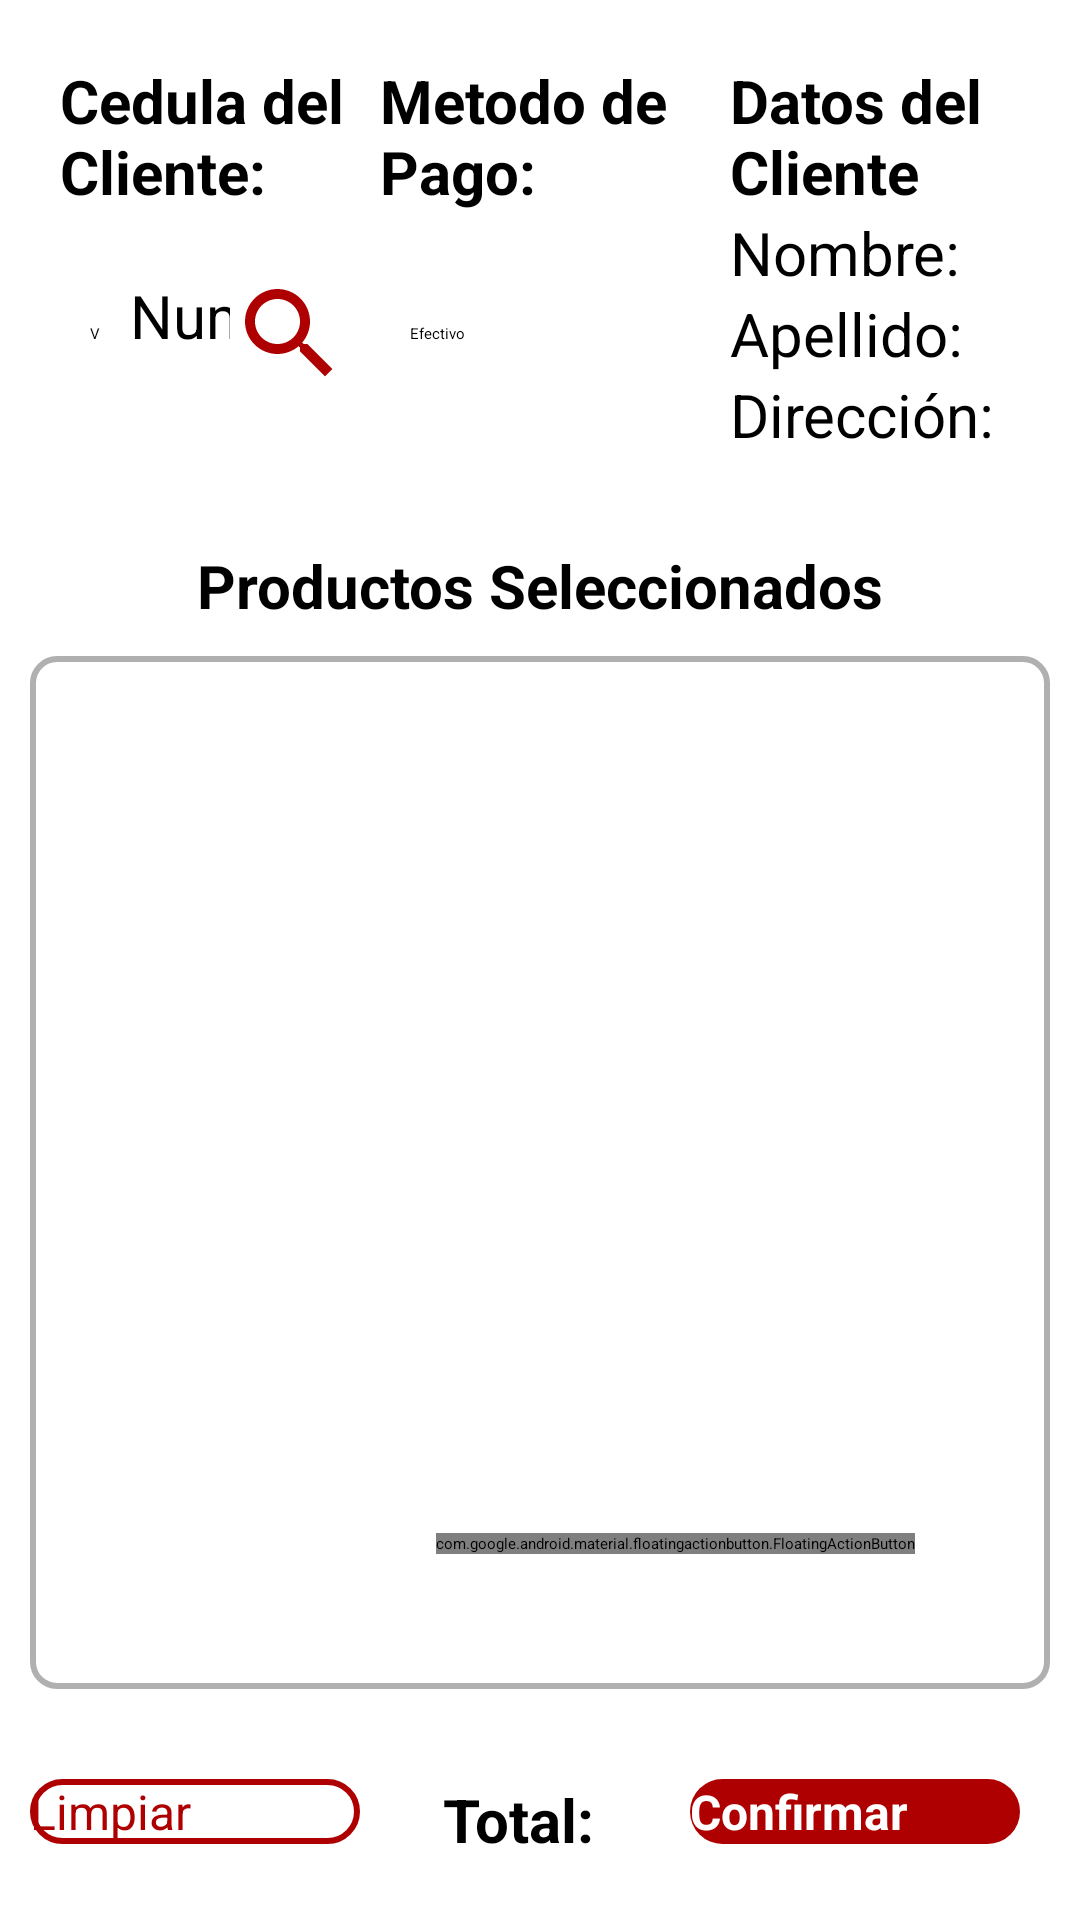

Reconstruct the res/layout file that produces this screen, plus the resources it refers to.
<!-- AndroidManifest.xml: application theme Theme.DonAlonsoPOS -->
<!-- res/layout/fragment_agregar_venta.xml -->
<?xml version="1.0" encoding="utf-8"?>
<LinearLayout xmlns:android="http://schemas.android.com/apk/res/android"
    xmlns:app="http://schemas.android.com/apk/res-auto"
    xmlns:tools="http://schemas.android.com/tools"
    android:layout_width="match_parent"
    android:layout_height="match_parent"
    android:orientation="vertical"
    tools:context=".ui.ventas.AgregarVenta">

    <LinearLayout
        android:layout_width="match_parent"
        android:layout_height="wrap_content"
        android:layout_margin="20dp"
        android:orientation="horizontal">

        <LinearLayout
            android:layout_width="match_parent"
            android:layout_height="match_parent"
            android:layout_marginEnd="10dp"
            android:layout_weight="1"
            android:orientation="vertical">

            <TextView
                android:id="@+id/tvCedulaCliente"
                android:layout_width="match_parent"
                android:layout_height="wrap_content"
                android:text="Cedula del Cliente:"
                android:textSize="20sp"
                android:textStyle="bold" />

            <LinearLayout
                android:layout_width="match_parent"
                android:layout_height="match_parent"
                android:orientation="horizontal">

                <Spinner
                    android:id="@+id/spTipoCedula"
                    android:layout_width="wrap_content"
                    android:layout_height="match_parent"
                    android:entries="@array/tipo_cedula"
                    android:padding="10dp" />

                <EditText
                    android:id="@+id/etCedulaCliente"
                    android:layout_width="wrap_content"
                    android:layout_height="wrap_content"
                    android:layout_weight="1"
                    android:ems="10"
                    android:hint="Numero de Identidad"
                    android:inputType="number"
                    android:textSize="20sp" />

                <ImageButton
                    android:id="@+id/ibBuscar"
                    android:layout_width="40dp"
                    android:layout_height="match_parent"
                    android:layout_weight="0"
                    android:background="@android:drawable/divider_horizontal_dark"
                    android:src="@drawable/icono_buscar" />
            </LinearLayout>

        </LinearLayout>

        <LinearLayout
            android:layout_width="match_parent"
            android:layout_height="match_parent"
            android:layout_marginEnd="10dp"
            android:layout_weight="1"
            android:orientation="vertical">

            <TextView
                android:id="@+id/tvMetodoPago"
                android:layout_width="match_parent"
                android:layout_height="wrap_content"
                android:text="Metodo de Pago:"
                android:textSize="20sp"
                android:textStyle="bold" />

            <LinearLayout
                android:layout_width="match_parent"
                android:layout_height="match_parent"
                android:orientation="horizontal">

                <Spinner
                    android:id="@+id/spMetodoPago"
                    android:layout_width="wrap_content"
                    android:layout_height="match_parent"
                    android:entries="@array/metodo_pago"
                    android:padding="10dp" />

                <EditText
                    android:id="@+id/etNumeroComprobante"
                    android:layout_width="wrap_content"
                    android:layout_height="wrap_content"
                    android:layout_weight="1"
                    android:ems="10"
                    android:hint="Numero del Comprobante"
                    android:inputType="number"
                    android:visibility="gone" />

            </LinearLayout>

        </LinearLayout>

        <LinearLayout
            android:layout_width="match_parent"
            android:layout_height="match_parent"
            android:layout_marginStart="10dp"
            android:layout_weight="1"
            android:orientation="vertical">

            <TextView
                android:id="@+id/tvDatosCliente"
                android:layout_width="match_parent"
                android:layout_height="wrap_content"
                android:text="Datos del Cliente"
                android:textSize="20sp"
                android:textStyle="bold" />

            
            <LinearLayout
                android:layout_width="match_parent"
                android:layout_height="wrap_content"
                android:orientation="horizontal">

                <TextView
                    android:id="@+id/tvNombre"
                    android:layout_width="wrap_content"
                    android:layout_height="wrap_content"
                    android:text="Nombre:"
                    android:textSize="20sp" />

                <TextView
                    android:id="@+id/tvNombreClienteContenido"
                    android:layout_width="match_parent"
                    android:layout_height="wrap_content"
                    android:layout_marginStart="5dp"
                    android:textSize="20sp" />
            </LinearLayout>

            
            <LinearLayout
                android:layout_width="match_parent"
                android:layout_height="wrap_content"
                android:orientation="horizontal">

                <TextView
                    android:id="@+id/tvApellido"
                    android:layout_width="wrap_content"
                    android:layout_height="wrap_content"
                    android:text="Apellido:"
                    android:textSize="20sp" />

                <TextView
                    android:id="@+id/tvApellidoClienteContenido"
                    android:layout_width="match_parent"
                    android:layout_height="wrap_content"
                    android:layout_marginStart="5dp"
                    android:textSize="20sp" />
            </LinearLayout>

            
            <LinearLayout
                android:layout_width="match_parent"
                android:layout_height="wrap_content"
                android:orientation="horizontal">

                <TextView
                    android:id="@+id/tvDireccion"
                    android:layout_width="wrap_content"
                    android:layout_height="wrap_content"
                    android:text="Dirección:"
                    android:textSize="20sp" />

                <TextView
                    android:id="@+id/tvDireccionClienteContenido"
                    android:layout_width="match_parent"
                    android:layout_height="wrap_content"
                    android:layout_marginStart="5dp"
                    android:textSize="20sp" />
            </LinearLayout>

        </LinearLayout>



    </LinearLayout>

    <LinearLayout
        android:layout_width="match_parent"
        android:layout_height="match_parent"
        android:layout_margin="10dp"
        android:layout_weight="1"
        android:orientation="vertical">

        <TextView
            android:id="@+id/tvProductosSeleccionados"
            android:layout_width="match_parent"
            android:layout_height="wrap_content"
            android:layout_weight="0"
            android:text="Productos Seleccionados"
            android:textAlignment="center"
            android:textSize="20sp"
            android:textStyle="bold" />

        <androidx.coordinatorlayout.widget.CoordinatorLayout
            android:layout_width="match_parent"
            android:layout_height="match_parent"
            android:layout_marginVertical="10dp"
            android:layout_weight="0">

            <androidx.recyclerview.widget.RecyclerView
                android:id="@+id/rvProductosSeleccionados"
                android:layout_width="match_parent"
                android:layout_height="match_parent"
                android:background="@drawable/borde_curveado" />

            <com.google.android.material.floatingactionbutton.FloatingActionButton
                android:id="@+id/btnAgregarProducto"
                android:layout_width="wrap_content"
                android:layout_height="wrap_content"
                android:layout_gravity="bottom|end"
                android:layout_margin="45sp"
                android:clickable="true"
                android:contentDescription="Boton para Agregar Productos"
                android:src="@drawable/icono_anadir_al_carrito"
                app:backgroundTint="@color/red" />

        </androidx.coordinatorlayout.widget.CoordinatorLayout>
    </LinearLayout>

    <LinearLayout
        android:layout_width="match_parent"
        android:layout_height="wrap_content"
        android:layout_marginStart="10dp"
        android:layout_marginTop="10dp"
        android:layout_marginEnd="20dp"
        android:layout_marginBottom="20dp"
        android:orientation="horizontal">

        <LinearLayout
            android:layout_width="0dp"
            android:layout_height="match_parent"
            android:layout_weight="1"
            android:orientation="horizontal">

            <Button
                android:id="@+id/btnLimpiar"
                android:layout_width="wrap_content"
                android:layout_height="wrap_content"
                android:layout_weight="1"
                android:background="@drawable/btn_secundary"
                android:text="Limpiar"
                android:textColor="@color/red"
                android:textSize="16sp" />
        </LinearLayout>

        <LinearLayout
            android:layout_width="0dp"
            android:layout_height="wrap_content"
            android:layout_gravity="center"
            android:layout_weight="1"
            android:orientation="horizontal">

            <TextView
                android:id="@+id/textView6"
                android:layout_width="wrap_content"
                android:layout_height="wrap_content"
                android:layout_weight="1"
                android:text="Total:"
                android:textAlignment="viewEnd"
                android:textSize="20sp"
                android:textStyle="bold" />

            <TextView
                android:id="@+id/tvTotalVentaContenido"
                android:layout_width="wrap_content"
                android:layout_height="wrap_content"
                android:layout_marginStart="5dp"
                android:layout_weight="1"
                android:textSize="20sp"
                android:textStyle="bold" />
        </LinearLayout>

        <LinearLayout
            android:layout_width="0dp"
            android:layout_height="wrap_content"
            android:layout_weight="1"
            android:orientation="horizontal">

            <Button
                android:id="@+id/btnConfirmar"
                android:layout_width="wrap_content"
                android:layout_height="wrap_content"
                android:layout_weight="1"
                android:background="@drawable/btn_primary"
                android:text="Confirmar"
                android:textColor="@color/white"
                android:textSize="16sp"
                android:textStyle="bold" />
        </LinearLayout>

    </LinearLayout>

</LinearLayout>
<!-- resources referenced by this layout -->
<resources>
  <string-array name="metodo_pago">
          <item>Efectivo</item>
          <item>Tarjeta</item>
          <item>Pago Movil</item>
          <item>Zelle</item>
      </string-array>
  <string-array name="tipo_cedula">
          <item>V</item>
          <item>P</item>
          <item>E</item>
          <item>J</item>
          <item>G</item>
      </string-array>
  <color name="red">#ae0000</color>
  <color name="white">#FFFFFFFF</color>
  <!-- drawable borde_curveado (drawable) -->
  <?xml version="1.0" encoding="utf-8"?>
  <shape xmlns:android="http://schemas.android.com/apk/res/android">
  
      
      <solid android:color="@android:color/transparent" />
  
      
      <stroke
          android:width="2dp"
          android:color="#B0B0B0" />
  
      
      <corners android:radius="8dp" />
  
  </shape>
  <!-- drawable btn_primary (drawable) -->
  <?xml version="1.0" encoding="utf-8"?>
  <shape android:shape="rectangle" xmlns:android="http://schemas.android.com/apk/res/android">
  
      <solid android:color="@color/red"/>
      <corners android:radius="20dp"/>
  
  </shape>
  <!-- drawable btn_secundary (drawable) -->
  <?xml version="1.0" encoding="utf-8"?>
  <shape android:shape="rectangle" xmlns:android="http://schemas.android.com/apk/res/android">
  
      <solid android:color="@color/white"/>
      <stroke
          android:width="2dp"
          android:color="@color/red" /> 
      <corners android:radius="20dp" /> 
  
  </shape>
  <!-- drawable icono_anadir_al_carrito (drawable) -->
  <vector xmlns:android="http://schemas.android.com/apk/res/android" android:height="24dp" android:tint="#fff" android:viewportHeight="24" android:viewportWidth="24" android:width="24dp">
        
      <path android:fillColor="@android:color/white" android:pathData="M11,9h2L13,6h3L16,4h-3L13,1h-2v3L8,4v2h3v3zM7,18c-1.1,0 -1.99,0.9 -1.99,2S5.9,22 7,22s2,-0.9 2,-2 -0.9,-2 -2,-2zM17,18c-1.1,0 -1.99,0.9 -1.99,2s0.89,2 1.99,2 2,-0.9 2,-2 -0.9,-2 -2,-2zM7.17,14.75l0.03,-0.12 0.9,-1.63h7.45c0.75,0 1.41,-0.41 1.75,-1.03l3.86,-7.01L19.42,4h-0.01l-1.1,2 -2.76,5L8.53,11l-0.13,-0.27L6.16,6l-0.95,-2 -0.94,-2L1,2v2h2l3.6,7.59 -1.35,2.45c-0.16,0.28 -0.25,0.61 -0.25,0.96 0,1.1 0.9,2 2,2h12v-2L7.42,15c-0.13,0 -0.25,-0.11 -0.25,-0.25z"/>
      
  </vector>
  <!-- drawable icono_buscar (drawable) -->
  <vector xmlns:android="http://schemas.android.com/apk/res/android" android:height="24dp" android:tint="@color/red" android:viewportHeight="24" android:viewportWidth="24" android:width="24dp">
        
      <path android:fillColor="@android:color/white" android:pathData="M15.5,14h-0.79l-0.28,-0.27C15.41,12.59 16,11.11 16,9.5 16,5.91 13.09,3 9.5,3S3,5.91 3,9.5 5.91,16 9.5,16c1.61,0 3.09,-0.59 4.23,-1.57l0.27,0.28v0.79l5,4.99L20.49,19l-4.99,-5zM9.5,14C7.01,14 5,11.99 5,9.5S7.01,5 9.5,5 14,7.01 14,9.5 11.99,14 9.5,14z"/>
      
  </vector>
  <style name="Theme.DonAlonsoPOS" parent="Base.Theme.DonAlonsoPOS" />
  <style name="Base.Theme.DonAlonsoPOS" parent="Theme.AppCompat.Light.NoActionBar">
          
          <item name="colorPrimary">@color/red</item>
      </style>
</resources>
